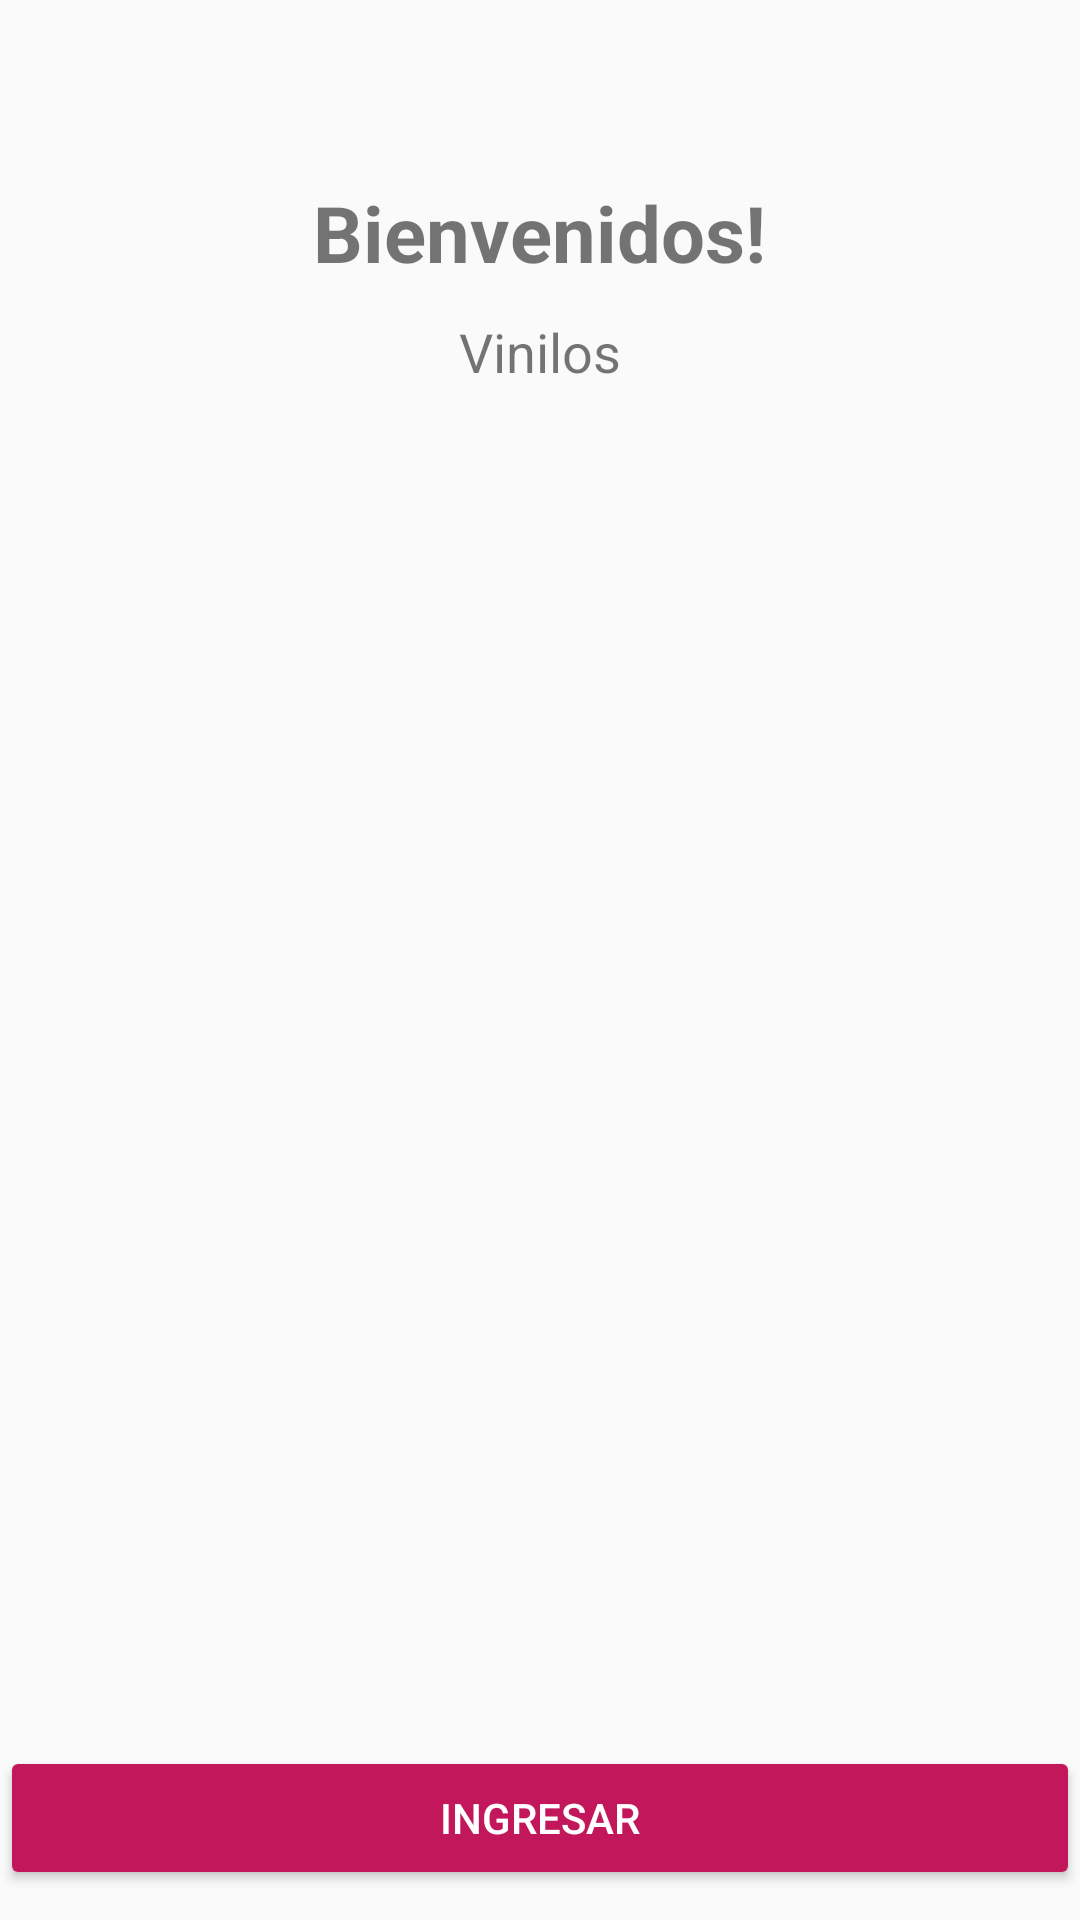

Here is an Android app screen rendered from its layout file. Give the layout XML and the strings, colors and styles it references.
<!-- AndroidManifest.xml: activity theme Theme.AppCompat.Light.NoActionBar -->
<!-- res/layout/activity_main.xml -->
<?xml version="1.0" encoding="utf-8"?>
<LinearLayout xmlns:android="http://schemas.android.com/apk/res/android"
    xmlns:app="http://schemas.android.com/apk/res-auto"
    xmlns:tools="http://schemas.android.com/tools"
    android:id="@+id/viewContainer"
    android:layout_width="match_parent"
    android:layout_height="match_parent"
    android:orientation="vertical"
    tools:context=".views.MainActivity">

    <TextView
        android:id="@+id/txSaludo"
        android:layout_width="wrap_content"
        android:layout_height="wrap_content"
        android:layout_gravity="center_horizontal"
        android:layout_marginTop="60dp"
        android:layout_marginBottom="10dp"
        android:text="@string/app_bienvenida"
        android:textSize="26sp" />

    <TextView
        android:id="@+id/textView"
        android:layout_width="wrap_content"
        android:layout_height="wrap_content"
        android:layout_gravity="center_horizontal"
        android:textSize="18sp"
        android:text="@string/app_name" />

    <ImageView
        android:id="@+id/imageView"
        android:layout_width="match_parent"
        android:layout_height="0dp"
        android:layout_gravity="center_horizontal"
        android:layout_weight="2"
        android:baselineAlignBottom="false"
        app:srcCompat="@drawable/appvinilos"
        android:contentDescription="@string/descripcion_imagen_app" />

    <Button
        android:id="@+id/btIngresar"
        android:layout_width="wrap_content"
        android:layout_height="wrap_content"
        android:layout_gravity="center_horizontal"
        android:layout_marginBottom="10dp"
        android:width="390dp"
        android:backgroundTint="@color/primary_dark"
        android:text="@string/app_boton_ingresar"
        android:textColor="@color/white" />

</LinearLayout>
<!-- resources referenced by this layout -->
<resources>
  <color name="primary_dark">#C2185B</color>
  <color name="white">#FFFFFFFF</color>
  <!-- drawable appvinilos: jpg bitmap (drawable, 86532 bytes) -->
  <string name="app_bienvenida"><b>Bienvenidos!</b></string>
  <string name="app_boton_ingresar">Ingresar</string>
  <string name="app_name">Vinilos</string>
  <string name="descripcion_imagen_app">Imágen inicio aplicación</string>
</resources>
